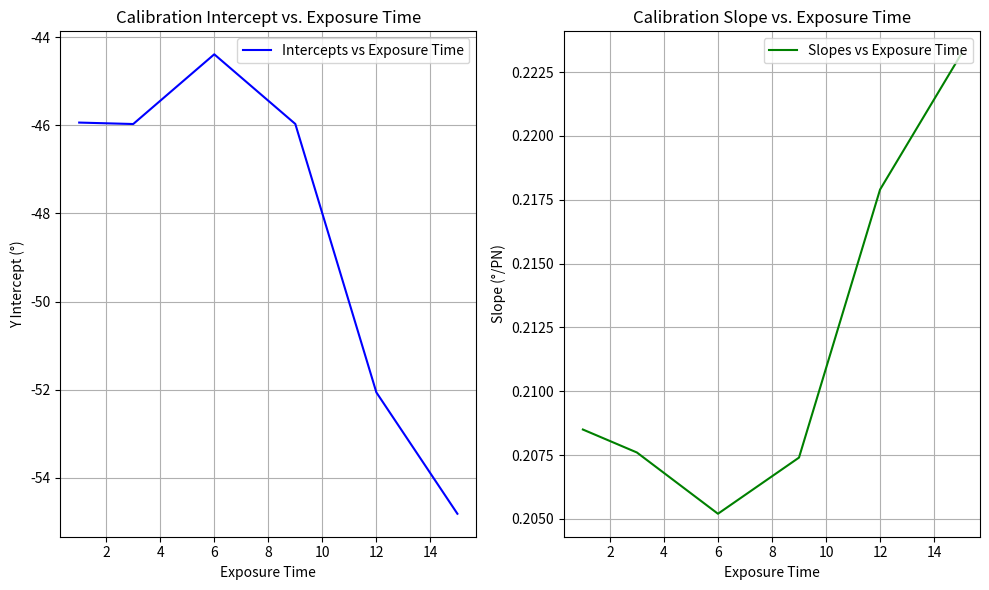

Write Python code to recreate this figure. (Note: this script raises an exception after producing the figure.)
'''
[redacted]
12-18-2018
Description 3D Plot example using real data
'''

import numpy as np
import matplotlib.pyplot as plt
from mpl_toolkits.mplot3d import Axes3D

Save_Directory = '/home/<user>/Documents/'

Exposure_Time = [1, 3, 6, 9, 12, 15]
Slopes = [0.2085, 0.2076, 0.2052, 0.2074, .2179, 0.2232]
Intercepts = [-45.9408, -45.9737, -44.3922, -45.972, -52.0609, -54.8141]


fig0, ax0 = plt.subplots(1, 2, figsize=(10, 6))
ax0[0].plot(Exposure_Time, Intercepts, color='blue', ls='-', label='Intercepts vs Exposure Time')
ax0[0].set_xlabel('Exposure Time')
ax0[0].set_ylabel('Y Intercept (\u00b0)')
ax0[0].set_title('Calibration Intercept vs. Exposure Time')
ax0[0].legend(loc=1)
ax0[0].grid(True)
ax0[1].plot(Exposure_Time, Slopes, color='green', ls='-', label='Slopes vs Exposure Time')
ax0[1].set_xlabel('Exposure Time')
ax0[1].set_ylabel('Slope (\u00b0/PN)')
ax0[1].set_title('Calibration Slope vs. Exposure Time')
ax0[1].legend(loc=1)
ax0[1].grid(True)
plt.tight_layout()
plt.savefig(Save_Directory + 'Cal Params vs Exposure Time.pdf', format='pdf')
plt.show()

fig1 = plt.figure()
ax1 = fig1.gca(projection='3d')
ax1.plot_surface(Exposure_Time, Intercepts, Slopes, label='Time vs. Slopes vs. Intercepts', cmap='inferno')
ax1.set_xlabel('Exposure Time')
ax1.set_ylabel('Intercepts')
ax1.set_zlabel('Slopes')
ax1.set_title('900nm PSL Calibration Slopes and Intercepts as a Function of Exposure Time')
ax1.grid(True)
plt.savefig(Save_Directory + 'Exposure Time vs Intercepts vs Slopes.pdf', format='pdf')
plt.show()

